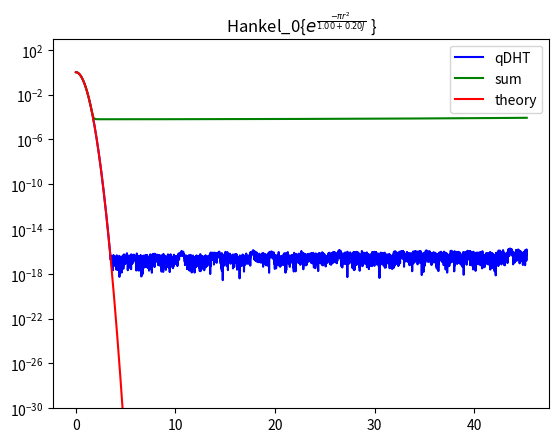

Here is the Python script that generated this plot:
"""
an implementation of quasi-discrete Hankel transform.
Reference: Li Yu, et.al, Quais-discrete Hankel transform, Optics Letters, 23, 409, 1998.
@author: Bingbing Zhu
@date: 2021/12/19
"""

import numpy as np
from scipy.special import jn_zeros, j0, j1, jv


class Hankel_qDHT:
    """
    an implementation of quasi-discrete Hankel transform.

    R1 = R2 == R is assumed.
    Reference: Li Yu, et.al, Quais-discrete Hankel transform, Optics Letters, 23, 409, 1998.
    """

    def __init__(self, N=1000):
        """
        N: total nodes of used Bessel 0-order function.

        generate:
        .r: 1D-array, the corresponding radius axis data.
        ._S: _S = j_(N), the (N+1)-th zero point of J_0(x) function.
        .js: the N+1 positive zeros of J_0(x) function.
        .j1_inv: the function value of 1/(J_1(x)) for x at each .js.
        .R: = (._S/2/pi)**0.5, the
          .r = [j_1, j_2, j_3, ..., j_N ] /(2pi*R)
        .C: 2D matrix, symmetric, C_ij = 2/S*J_0(j_i*j_j/S) / |J_1(j_i)| / |J_1(J_j)|
        .F_multiplier" 1D array, F_multiplier_i = R/|J_1(j_i)|
        """
        self.N = N
        self.js = jn_zeros(0, self.N + 1)

        self._S = self.js[-1]  # j_(N+1)
        self.R = (self._S / 2.0 / np.pi) ** 0.5  # r's cutoff position.
        self.r = self.js[0:-1] / (2.0 * np.pi * self.R)  # the r axis for the field.

        self.j1_inv = 1.0 / np.abs(j1(self.js))
        self.F_multiplier = self.j1_inv[0:-1] * self.R
        self.F_multiplier_inv = 1.0 / self.F_multiplier

        # 1 / |J_1(n)*J_1(m)|:
        # J1_inv_mesh_x, J1_inv_mesh_y = np.meshgrid(self.j1_inv[0:-1]*(2.0/self._S), self.j1_inv[0:-1])
        # self.Cmn =  J1_inv_mesh_x * J1_inv_mesh_y * j0(np.outer(self.js[0:-1], self.js[0:-1]/self._S) ) #
        self.Cmn = np.outer(self.j1_inv[0:-1] * (2.0 / self._S), self.j1_inv[0:-1]) * j0(
            np.outer(self.js[0:-1], self.js[0:-1] / self._S))  #

    def transform(self, f1):
        r"""
        perform 0-order Hankel transform. f2(r2) = 2pi*\int_{0}^{+\infty} f1(r1)*J_0(2pi*r1*r2)*r1*dr1

        return f2

        Note: f1 must defined in self.r axis.
        len(f1)==len(self.r)==self.N, and each r-point corresponding to J_0(x)'s zeros jn by:
        rn = jn/(2*pi*R), wher 2*pi*R^2==j_(N+1)~(N+1)*pi
        ==> R ~ \sqrt((N+1)/2)

        f1: 1D-array, float or complex valued. length == self.N, defined on self.r axis.
        """
        if len(f1) != self.N:
            print("invalid f1")
            return None
        f2 = self.F_multiplier_inv * np.matmul(self.Cmn, self.F_multiplier * f1)  # transform,

        return f2

    # test and compare:


if __name__ == "__main__":
    import matplotlib.pyplot as plt
    import time


    def timming(func, total=100, name=""):
        start = time.time()
        for _ in range(total):
            func()
        end = time.time()
        print(name, "total time [sec]: ", end - start)
        #


    N = 4096
    # qDHT:
    ht = Hankel_qDHT(N)
    r = ht.r

    # sum as integral:
    rho = np.linspace(0., ht.R, N)  # start from 0.0 or ht.r[0], doesn't matter much.
    drho = (ht.R - 0.0) / (N - 1.0)
    c1 = 2.0 * np.pi * drho * rho  # 2pi*r*dr
    c2 = j0(np.outer(2. * np.pi * rho, rho))  # J_0(r*r')

    # field:
    a, c = 1.0, 0.2
    field = lambda r: np.exp(-np.pi * r ** 2 / (a + 1.0J * c))
    ft_theory = lambda r: (a + 1.0J * c) * np.exp(-np.pi * (a + 1.0J * c) * r ** 2)
    # 1.0
    f_qDHT = ht.transform(field(ht.r))
    # 2.0
    f_sum = np.matmul(c2, c1 * field(rho))

    # display:
    fig = plt.figure()
    ax = fig.add_subplot(111)
    ax.plot(ht.r, np.abs(f_qDHT), "b-", label="qDHT")
    ax.plot(rho, np.abs(f_sum), "g-", label="sum")
    ax.plot(rho, np.abs(ft_theory(rho)), "r-", label="theory")
    ax.set_yscale("log")
    ax.set_ylim((1E-30, 1E3))
    plt.title("Hankel_0{$e^{\\frac{-\pi r^2}{%.2f+%.2fJ}}$ }" % (a, c))
    plt.legend()
    plt.show()

    print(np.amax(np.matmul(ht.Cmn, ht.Cmn) - np.eye(ht.N)))
    # Timming:
    t1 = lambda: ht.transform(field(ht.r))
    t2 = lambda: np.matmul(c2, c1 * field(rho))
    timming(t1, 1, name="qDHT")
    timming(t2, 1, name="sum")